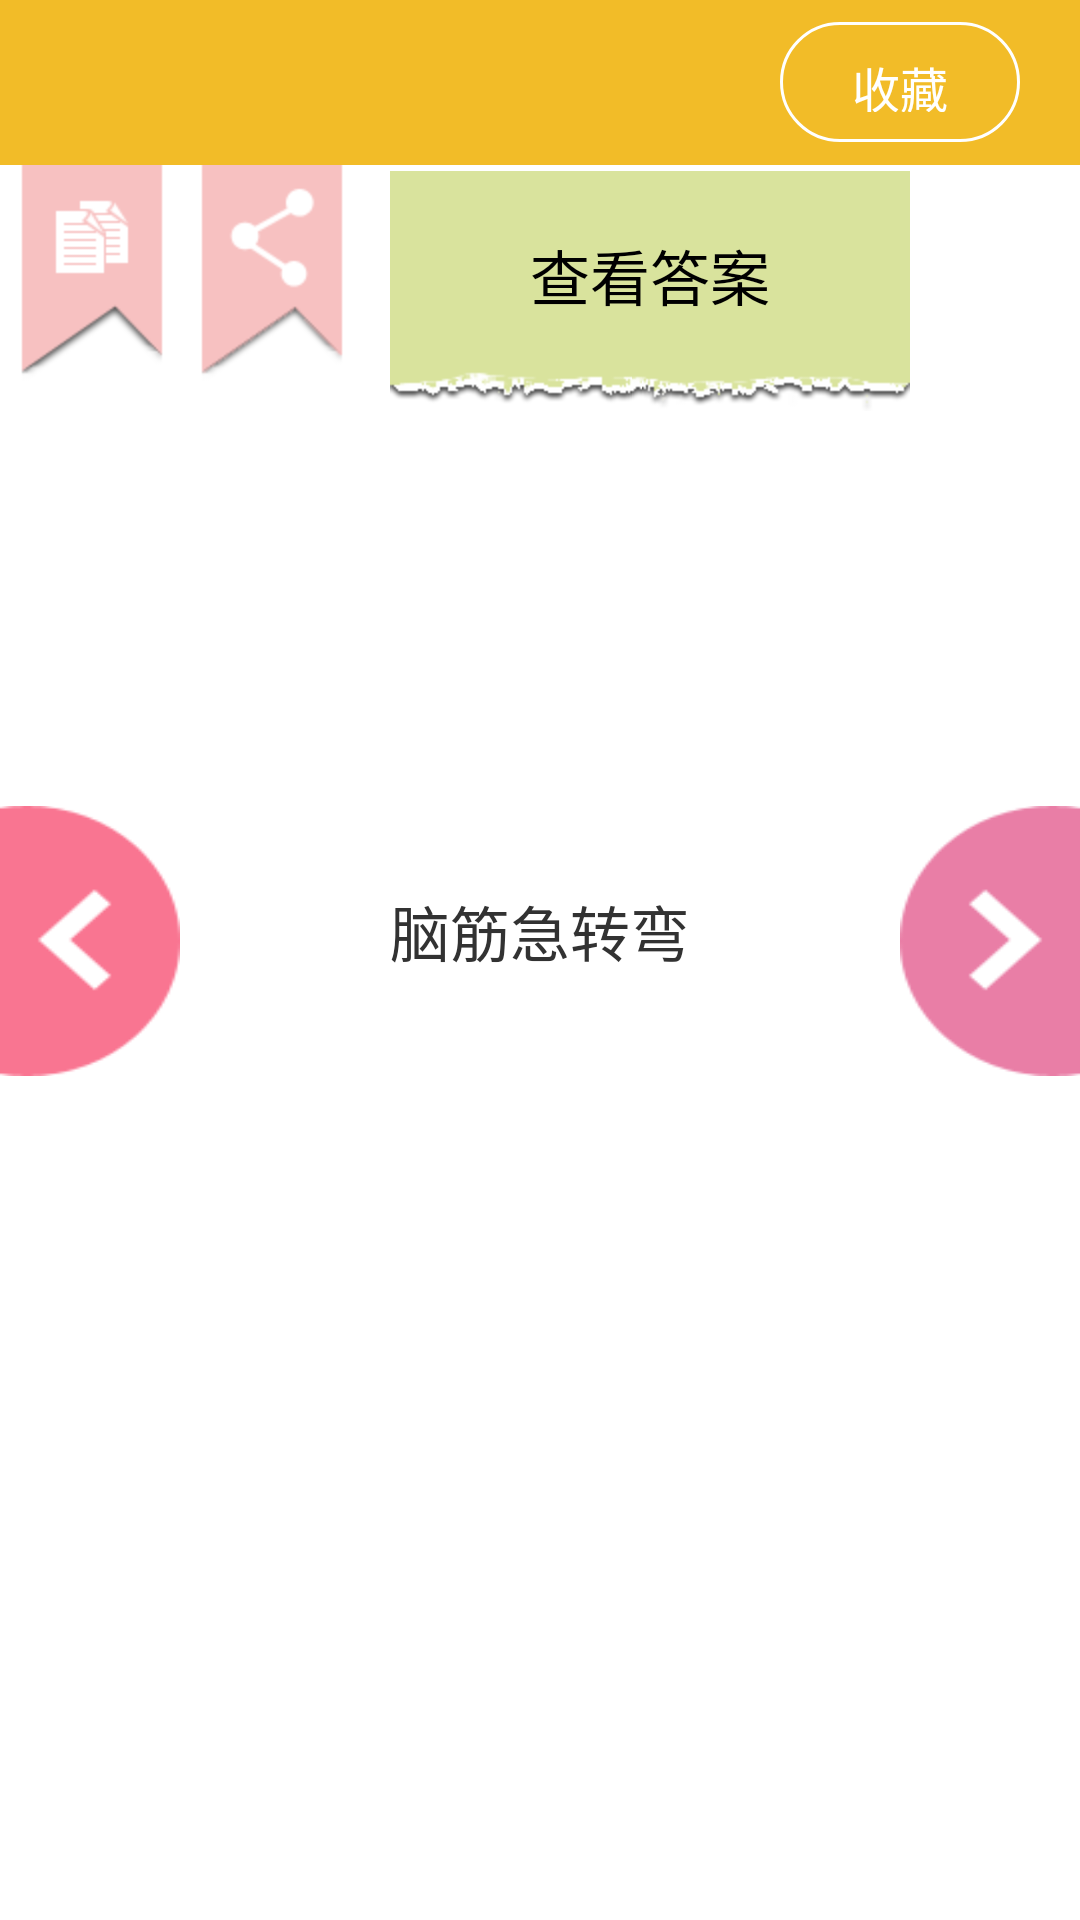

Here is an Android app screen rendered from its layout file. Give the layout XML and the strings, colors and styles it references.
<!-- AndroidManifest.xml: application theme AppTheme -->
<!-- res/layout/home_content.xml -->
<?xml version="1.0" encoding="utf-8"?>
<RelativeLayout xmlns:android="http://schemas.android.com/apk/res/android"
    android:layout_width="match_parent"
    android:layout_height="match_parent"
    android:orientation="vertical" >
    
    <RelativeLayout 
        android:layout_width="fill_parent"
        android:layout_height="55dip"
        android:background="#f2bc28"
        >
        
        <TextView 
            android:id="@+id/content_title"
            android:layout_width="wrap_content"
            android:layout_height="wrap_content"
            android:textColor="@android:color/white"
            android:textSize="18sp"
            android:layout_centerInParent="true"
            />
        
        <Button 
            android:id="@+id/content_shoucang_app"
            android:layout_width="80dip"
            android:layout_height="40dip"
            android:text="@string/confirm_shoucang"
            android:textColor="@android:color/white"
            android:textSize="16sp"
            android:padding="10dip"
            android:layout_alignParentRight="true"
            android:layout_centerVertical="true"
            android:layout_marginRight="20dip"
            android:background="@drawable/title_right_corners_selector"
            />
        
    </RelativeLayout>
    
    <LinearLayout 
	    android:layout_width="match_parent"
	    android:layout_height="match_parent"
	    android:layout_marginTop="55dp"
	    android:orientation="vertical" >
        
         <LinearLayout
             android:layout_width="match_parent"
             android:layout_height="120dp"
             android:orientation="horizontal"
              >

             <Button
                 android:id="@+id/fuzhi"
                 android:layout_width="wrap_content"
                 android:layout_height="wrap_content"
                 android:background="@drawable/btn_copy"
                 />
             <Button
                 android:id="@+id/fenxiang"
                 android:layout_width="wrap_content"
                 android:layout_height="wrap_content"
                 android:background="@drawable/btn_share"
                  />

             <Button
                 android:id="@+id/btn_daan"
                 android:layout_width="wrap_content"
                 android:layout_height="80dp"
                 android:layout_marginLeft="10dp"
                 android:textSize="20sp"
                 android:gravity="center|center_horizontal|center_vertical" 
                 android:background="@drawable/btn_answer"
                 android:text="查看答案" />
             
	    </LinearLayout>

         <LinearLayout
             android:layout_width="match_parent"
             android:layout_height="285dp"
             android:orientation="horizontal"
             android:paddingTop="45dp" >

             <Button
                 android:id="@+id/btn_left"
                 android:layout_width="60dp"
                 android:layout_height="90dp"
                 android:background="@drawable/btn_left" />

             <TextView
                 android:id="@+id/btn_content"
                 android:layout_width="wrap_content"
                 android:layout_height="181dp"
                 android:layout_weight="0.52"
                 android:text="@string/add_title"
                 android:gravity="center|center_horizontal|center_vertical" 
                 android:textSize="20sp" />

             <Button
                 android:id="@+id/btn_right"
                 android:layout_width="60dp"
                 android:layout_height="90dp"
                 android:background="@drawable/btn_next" />

         </LinearLayout>

    </LinearLayout>
    
     <RelativeLayout
        android:id="@+id/offersBannerLayout"
        android:layout_width="wrap_content"
        android:layout_height="wrap_content"
        android:layout_alignParentBottom="true" >
    </RelativeLayout>

</RelativeLayout>
<!-- resources referenced by this layout -->
<resources>
  <!-- drawable btn_answer (drawable) -->
  <?xml version="1.0" encoding="utf-8"?>
  <selector
    xmlns:android="http://schemas.android.com/apk/res/android">
      <item android:state_enabled="false" android:drawable="@drawable/ic_answer_press" />
      <item android:state_pressed="true" android:drawable="@drawable/ic_answer_press" />
      <item android:state_focused="true" android:drawable="@drawable/ic_answer_press" />
      <item android:drawable="@drawable/daan_content" />
  </selector>
  <!-- drawable btn_copy (drawable) -->
  <?xml version="1.0" encoding="utf-8"?>
  <selector
    xmlns:android="http://schemas.android.com/apk/res/android">
      <item android:state_enabled="false" android:drawable="@drawable/ic_copy_press" />
      <item android:state_pressed="true" android:drawable="@drawable/ic_copy_press" />
      <item android:state_focused="true" android:drawable="@drawable/ic_copy_press" />
      <item android:drawable="@drawable/ic_copy_normal" />
  </selector>
  <!-- drawable btn_left (drawable) -->
  <?xml version="1.0" encoding="utf-8"?>
  <selector
    xmlns:android="http://schemas.android.com/apk/res/android">
      <item android:state_enabled="false" android:drawable="@drawable/ic_previous_normal" />
      <item android:state_pressed="true" android:drawable="@drawable/ic_previous_normal" />
      <item android:state_focused="true" android:drawable="@drawable/ic_previous_normal" />
      <item android:drawable="@drawable/next_right" />
  </selector>
  <!-- drawable btn_next (drawable) -->
  <?xml version="1.0" encoding="utf-8"?>
  <selector
    xmlns:android="http://schemas.android.com/apk/res/android">
      <item android:state_enabled="false" android:drawable="@drawable/ic_next_normal" />
      <item android:state_pressed="true" android:drawable="@drawable/ic_next_normal" />
      <item android:state_focused="true" android:drawable="@drawable/ic_next_normal" />
      <item android:drawable="@drawable/next_left" />
  </selector>
  <!-- drawable btn_share (drawable) -->
  <?xml version="1.0" encoding="utf-8"?>
  <selector
    xmlns:android="http://schemas.android.com/apk/res/android">
      <item android:state_enabled="false" android:drawable="@drawable/ic_share_press" />
      <item android:state_pressed="true" android:drawable="@drawable/ic_share_press" />
      <item android:state_focused="true" android:drawable="@drawable/ic_share_press" />
      <item android:drawable="@drawable/ic_share_normal" />
  </selector>
  <!-- drawable title_right_corners_selector (drawable) -->
  <?xml version="1.0" encoding="utf-8"?>
  <selector xmlns:android="http://schemas.android.com/apk/res/android" >
      <item android:state_pressed="true">
          <shape>
              <solid android:color="#ff9600"></solid>
              <gradient android:startColor="#ff9600" android:endColor="#ff9600" android:angle="270"></gradient>
              <corners android:topLeftRadius="20dip"
                  android:topRightRadius="20dip"
                  android:bottomLeftRadius="20dip"
                  android:bottomRightRadius="20dip"
                  ></corners>
              <stroke android:width="1dip" android:color="#ffffff"></stroke>
              
          </shape>
      </item>
      
      <item android:state_pressed="false">
          <shape>
              <solid android:color="#f2bc28"></solid>
              <gradient android:startColor="#f2bc28" android:endColor="#f2bc28" android:angle="270"></gradient>
              <corners android:topLeftRadius="20dip"
                  android:topRightRadius="20dip"
                  android:bottomLeftRadius="20dip"
                  android:bottomRightRadius="20dip"
                  ></corners>
              <stroke android:width="1dip" android:color="#ffffff"></stroke>
              
          </shape>
      </item>
      
  
  </selector>
  <string name="add_title">脑筋急转弯</string>
  <string name="confirm_shoucang">收藏</string>
  <style name="AppTheme" parent="AppBaseTheme">
          
      </style>
  <style name="AppBaseTheme" parent="android:Theme.Light">
          
      </style>
</resources>
